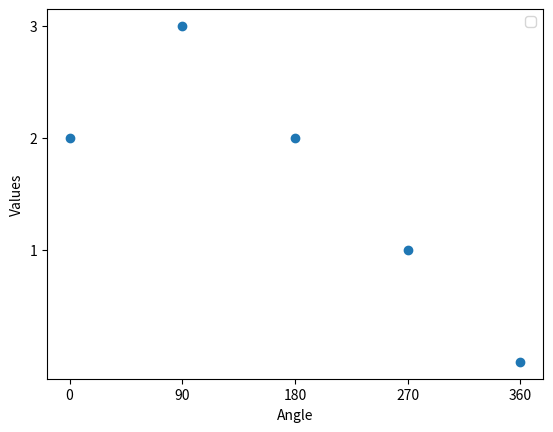

Source code (Python):
import matplotlib.pyplot as plt


x = [0, 90, 180, 270, 360]
y = [2, 3, 2, 1, 0]
y1 = [0, 1, 3, 2, 1]
plt.figure()
plt.xticks([0, 90, 180, 270, 360])
plt.yticks([1, 2, 3, 4, 5])
plt.xlabel('Angle')
plt.ylabel('Values')
plt.legend()
plt.scatter(x, y)
plt.show()
